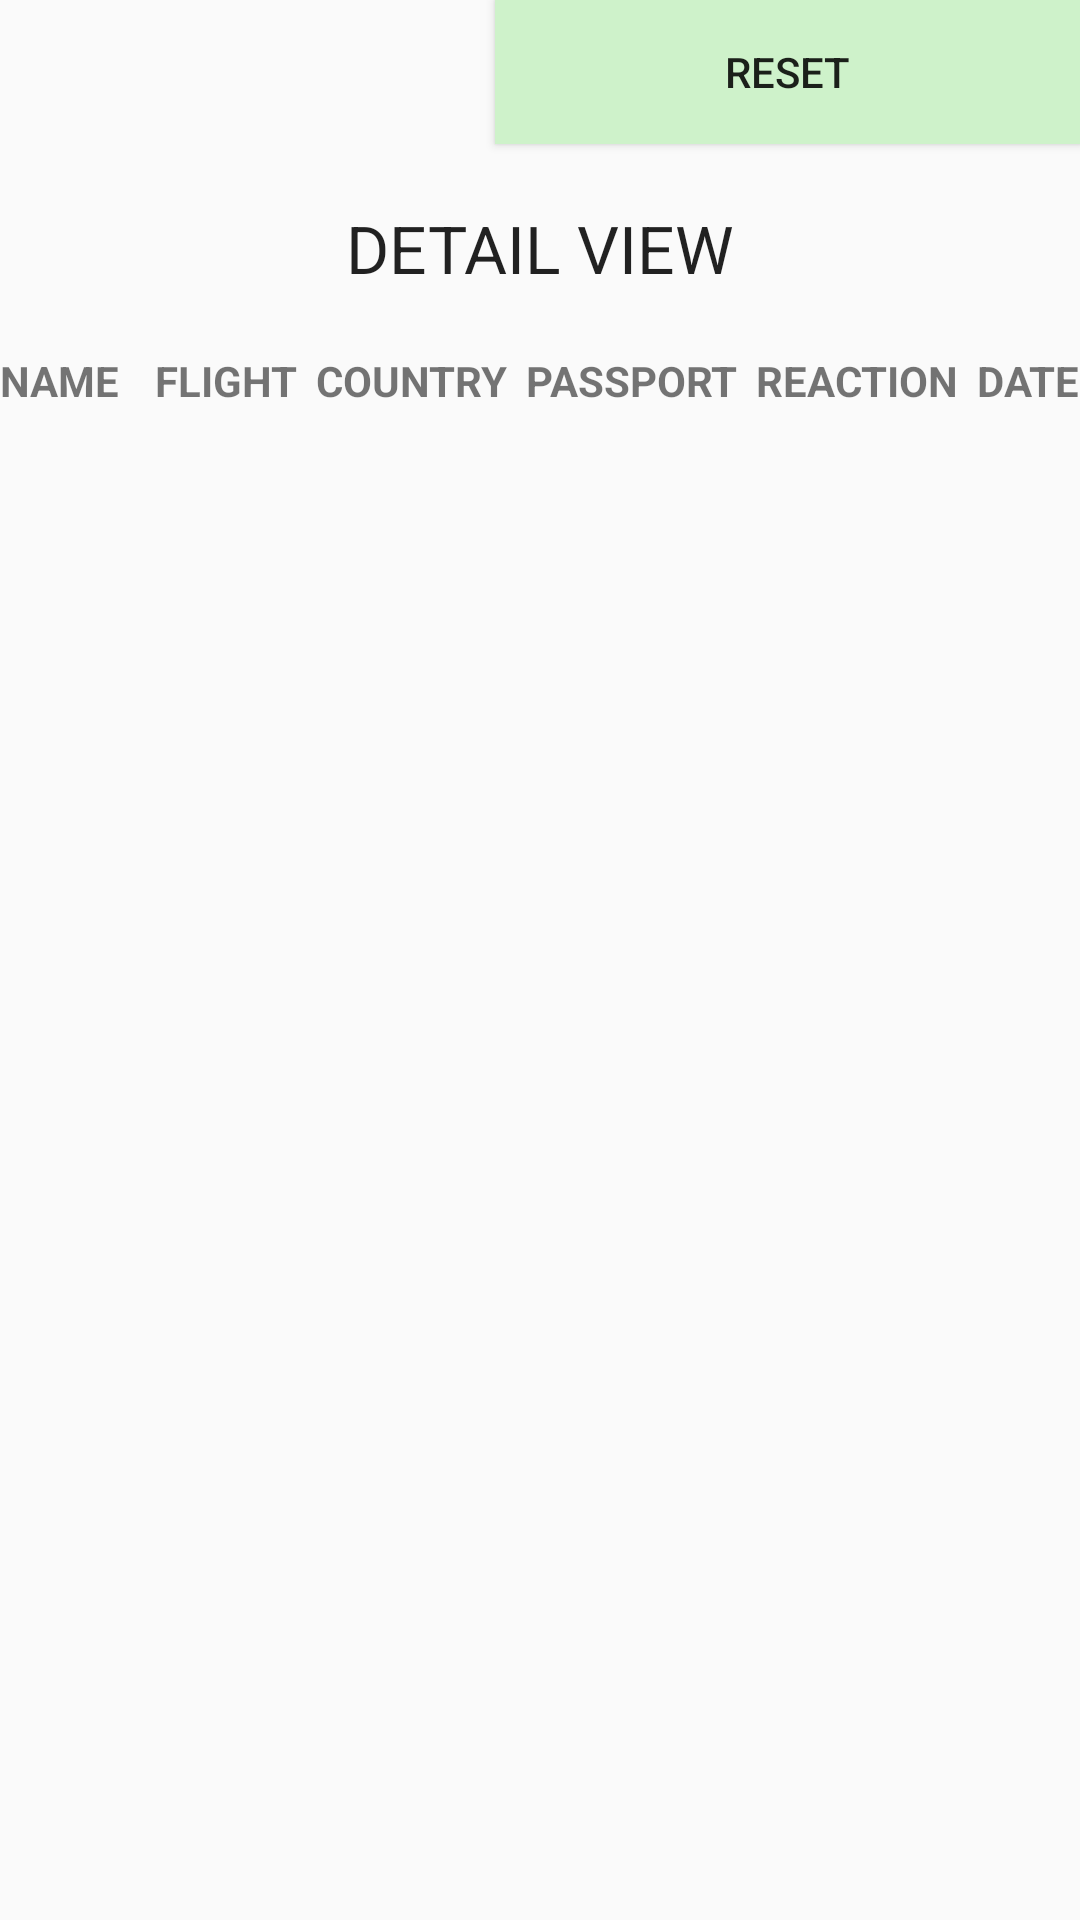

Write the Android layout XML for this screen, with the resource values it uses.
<!-- AndroidManifest.xml: application theme AppTheme.NoActionBar -->
<!-- res/layout/activity_detail_view.xml -->
<?xml version="1.0" encoding="utf-8"?>
<LinearLayout xmlns:tools="http://schemas.android.com/tools"
    android:orientation="vertical" android:layout_width="fill_parent" android:layout_height="wrap_content"
    xmlns:android="http://schemas.android.com/apk/res/android">
    <Button android:layout_gravity="right" android:id="@+id/reset" android:background="#ffcef2ca" android:layout_width="195.0dip" android:layout_height="wrap_content" android:text="RESET" />
    <TextView android:textAppearance="?android:textAppearanceLarge" android:gravity="center" android:paddingTop="20.0dip" android:paddingBottom="20.0dip" android:layout_width="fill_parent" android:layout_height="wrap_content" android:text="DETAIL VIEW" />
    <TableLayout android:layout_width="fill_parent" android:layout_height="wrap_content">
        <TableRow>
            <TextView android:textStyle="bold" android:layout_width="fill_parent" android:layout_height="fill_parent" android:text="NAME" android:layout_weight="4.0" />
            <TextView android:textStyle="bold" android:id="@+id/textViewf" android:layout_width="fill_parent" android:layout_height="fill_parent" android:text="FLIGHT" android:layout_weight="2.0" />
            <TextView android:textStyle="bold" android:id="@+id/textViewc" android:layout_width="fill_parent" android:layout_height="fill_parent" android:text="COUNTRY" android:layout_weight="2.0" />
            <TextView android:textStyle="bold" android:id="@+id/textViewc" android:layout_width="fill_parent" android:layout_height="fill_parent" android:text="PASSPORT" android:layout_weight="2.0"
                tools:ignore="DuplicateIds" />
            <TextView android:textStyle="bold" android:id="@+id/textViewr" android:layout_width="fill_parent" android:layout_height="fill_parent" android:text="REACTION" android:layout_weight="2.0" />
            <TextView android:textStyle="bold" android:id="@+id/textViewcm" android:layout_width="fill_parent" android:layout_height="fill_parent" android:text="DATE" />
        </TableRow>
    </TableLayout>
    <LinearLayout android:orientation="vertical" android:layout_width="fill_parent" android:layout_height="wrap_content">
        <ScrollView android:layout_width="fill_parent" android:layout_height="wrap_content">
            <TextView android:textColor="#ff0000ff" android:id="@+id/data" android:layout_width="fill_parent" android:layout_height="wrap_content" />
        </ScrollView>
    </LinearLayout>
</LinearLayout>
<!-- resources referenced by this layout -->
<resources>
  <style name="AppTheme.NoActionBar">
          <item name="windowActionBar">false</item>
          <item name="windowNoTitle">true</item>
  
          <item name="android:windowFullscreen">true</item>
      </style>
</resources>
